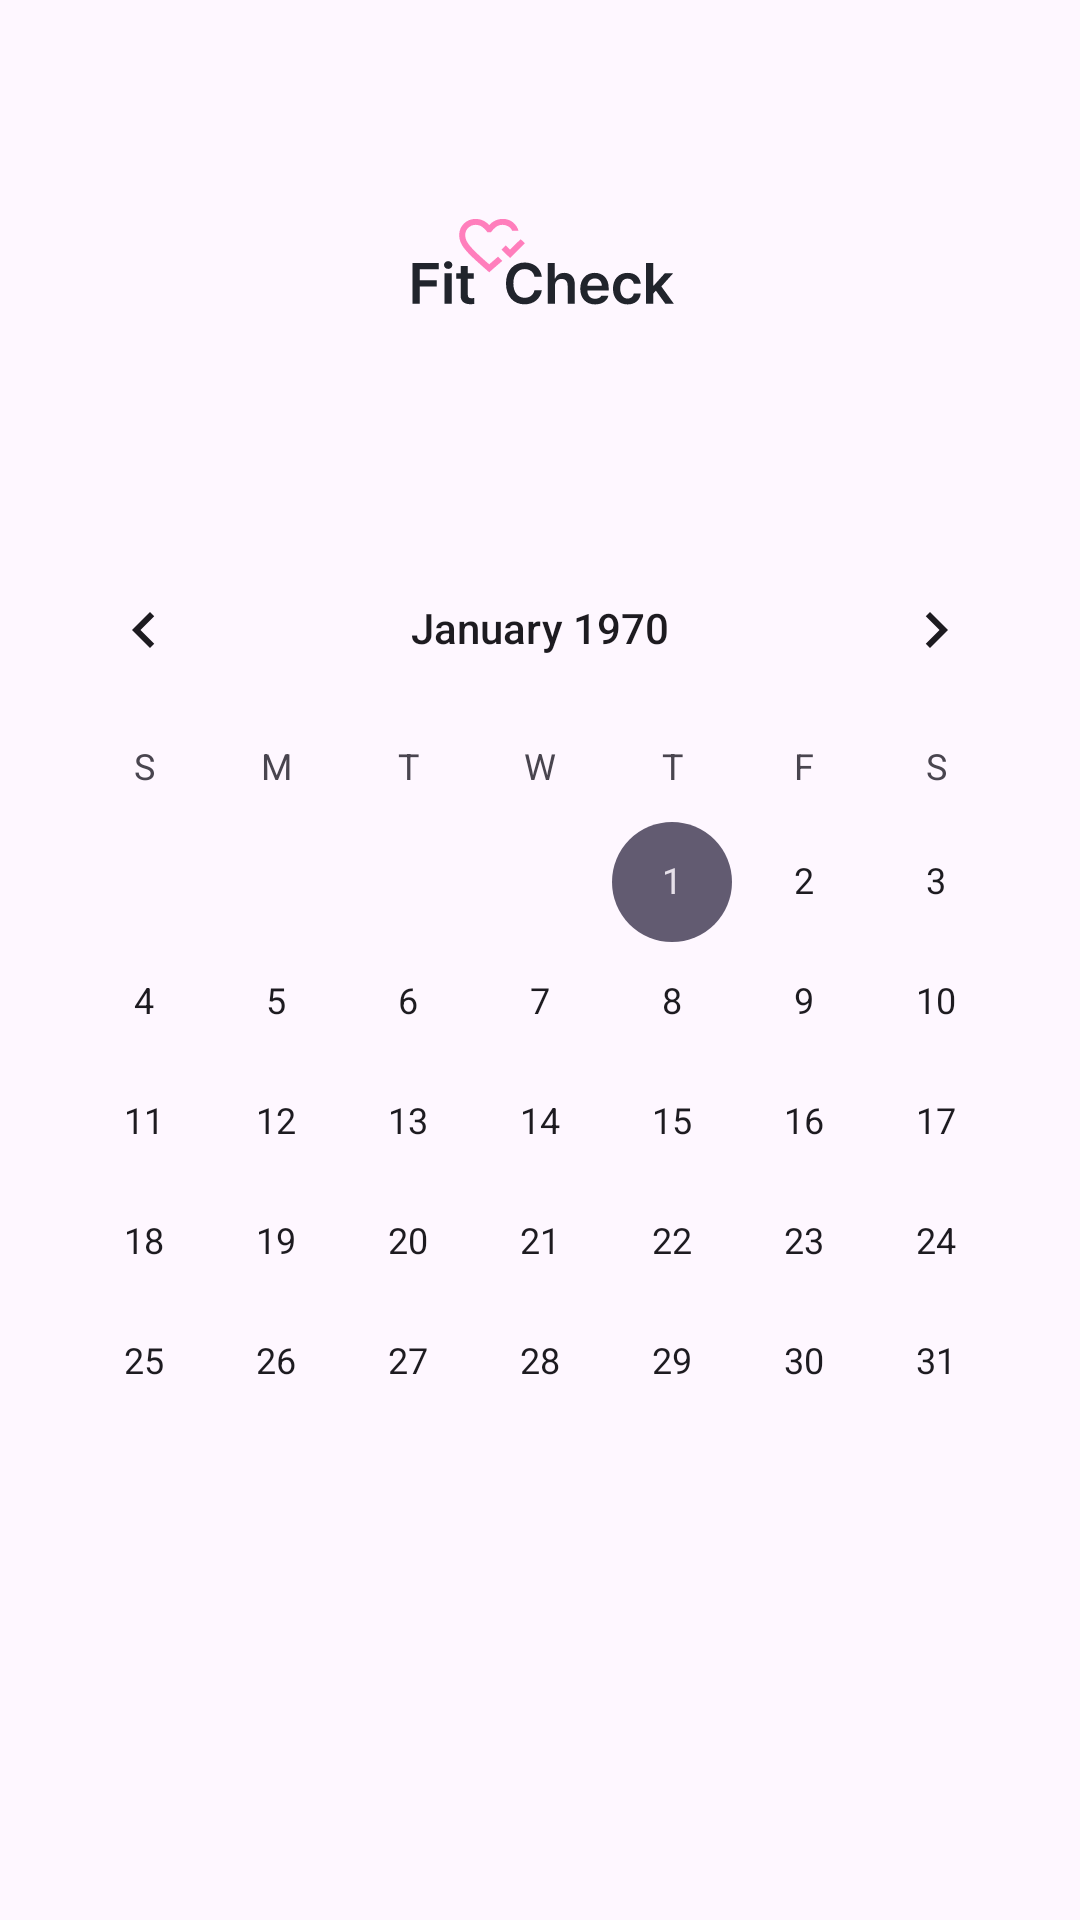

Layout XML and referenced resources for this Android screen:
<!-- AndroidManifest.xml: application theme Theme.FitcheckApp_1 -->
<!-- res/layout/fragment_makeres.xml -->
<?xml version="1.0" encoding="utf-8"?>
<androidx.constraintlayout.widget.ConstraintLayout xmlns:android="http://schemas.android.com/apk/res/android"
    xmlns:app="http://schemas.android.com/apk/res-auto"
    xmlns:tools="http://schemas.android.com/tools"
    android:layout_width="match_parent"
    android:layout_height="match_parent"
    android:paddingTop="50dp"
    tools:context=".MakeresFragment">

    <ImageView
        android:layout_width="match_parent"
        android:layout_height="wrap_content"
        android:src="@drawable/logo_1x"
        android:layout_marginTop="20dp"
        app:layout_constraintTop_toTopOf="parent"
        app:layout_constraintStart_toStartOf="parent"
        app:layout_constraintEnd_toEndOf="parent"/>

        <CalendarView
        android:id="@+id/calendar"
        android:layout_width="wrap_content"
        android:layout_height="wrap_content"
        app:layout_constraintTop_toTopOf="parent"
        app:layout_constraintBottom_toBottomOf="parent"
        app:layout_constraintStart_toStartOf="parent"
        app:layout_constraintEnd_toEndOf="parent"/>

</androidx.constraintlayout.widget.ConstraintLayout>
<!-- resources referenced by this layout -->
<resources>
  <!-- drawable logo_1x: vector/xml drawable (drawable, 3628 chars, omitted) -->
  <style name="Theme.FitcheckApp_1" parent="Base.Theme.FitcheckApp_1" />
  <style name="Base.Theme.FitcheckApp_1" parent="Theme.Material3.DayNight.NoActionBar">
          
          
      </style>
</resources>
